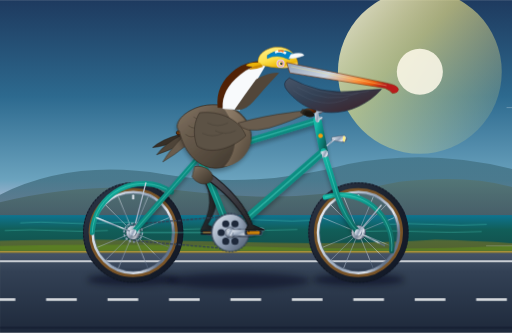
t = 0.00 s
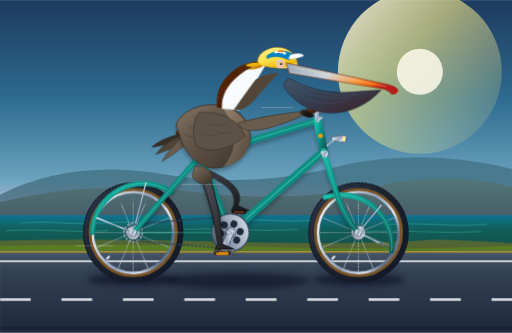
t = 0.50 s
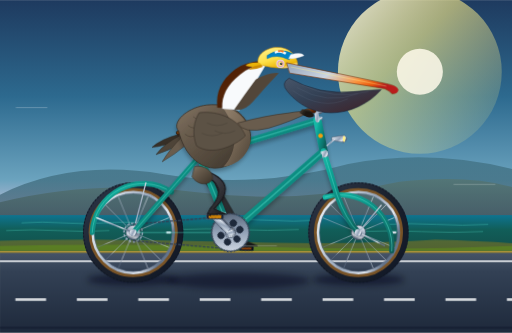
t = 1.00 s
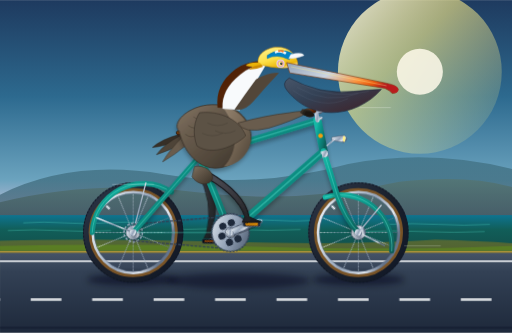
t = 1.50 s
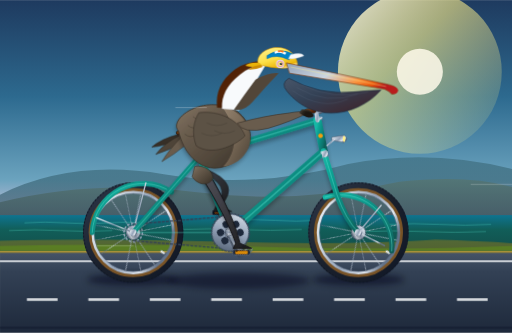
t = 1.88 s
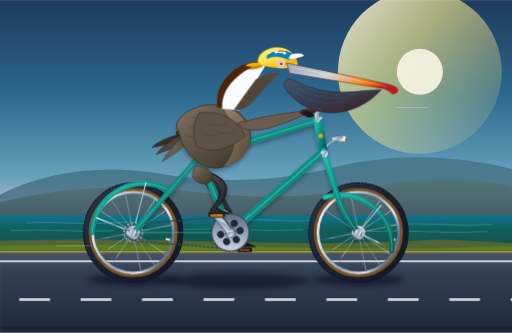
t = 2.63 s

The animated SVG that drew these frames (rendered in a browser with its animation timeline set to each time). Animation: 14 SMIL elements (animate=8,animateTransform=6), 4 CSS @keyframes rules; one cycle of 3.00 s, repeats indefinitely.

<svg xmlns="http://www.w3.org/2000/svg" viewBox="0 0 1000 650" width="100%" height="100%">
  <defs>
    <!-- Sky & Background Gradients -->
    <linearGradient id="skyGrad" x1="0%" y1="0%" x2="0%" y2="100%">
      <stop offset="0%" stop-color="#1e3a5f"/>
      <stop offset="35%" stop-color="#2d6a8f"/>
      <stop offset="65%" stop-color="#6ba3be"/>
      <stop offset="85%" stop-color="#fbcfe8"/>
      <stop offset="100%" stop-color="#fde68a"/>
    </linearGradient>

    <linearGradient id="sunGlow" x1="0%" y1="0%" x2="100%" y2="100%">
      <stop offset="0%" stop-color="#fffbeb" stop-opacity="0.9"/>
      <stop offset="40%" stop-color="#fef08a" stop-opacity="0.6"/>
      <stop offset="100%" stop-color="#fef08a" stop-opacity="0"/>
    </linearGradient>

    <linearGradient id="seaGrad" x1="0%" y1="0%" x2="0%" y2="100%">
      <stop offset="0%" stop-color="#0e7490"/>
      <stop offset="40%" stop-color="#115e59"/>
      <stop offset="100%" stop-color="#134e4a"/>
    </linearGradient>

    <linearGradient id="hillGrad1" x1="0%" y1="0%" x2="0%" y2="100%">
      <stop offset="0%" stop-color="#3b6978"/>
      <stop offset="100%" stop-color="#204051"/>
    </linearGradient>

    <linearGradient id="hillGrad2" x1="0%" y1="0%" x2="0%" y2="100%">
      <stop offset="0%" stop-color="#557571"/>
      <stop offset="100%" stop-color="#2c3e50"/>
    </linearGradient>

    <linearGradient id="roadGrad" x1="0%" y1="0%" x2="0%" y2="100%">
      <stop offset="0%" stop-color="#475569"/>
      <stop offset="25%" stop-color="#334155"/>
      <stop offset="100%" stop-color="#1e293b"/>
    </linearGradient>

    <!-- Bicycle Gradients -->
    <linearGradient id="frameTeal" x1="0%" y1="0%" x2="100%" y2="100%">
      <stop offset="0%" stop-color="#14b8a6"/>
      <stop offset="40%" stop-color="#0d9488"/>
      <stop offset="80%" stop-color="#0f766e"/>
      <stop offset="100%" stop-color="#115e59"/>
    </linearGradient>

    <linearGradient id="chromeGrad" x1="0%" y1="0%" x2="100%" y2="50%">
      <stop offset="0%" stop-color="#f8fafc"/>
      <stop offset="30%" stop-color="#cbd5e1"/>
      <stop offset="60%" stop-color="#94a3b8"/>
      <stop offset="85%" stop-color="#e2e8f0"/>
      <stop offset="100%" stop-color="#64748b"/>
    </linearGradient>

    <linearGradient id="chromeDarkGrad" x1="0%" y1="0%" x2="100%" y2="50%">
      <stop offset="0%" stop-color="#94a3b8"/>
      <stop offset="50%" stop-color="#475569"/>
      <stop offset="100%" stop-color="#334155"/>
    </linearGradient>

    <linearGradient id="tireRubber" x1="0%" y1="0%" x2="100%" y2="100%">
      <stop offset="0%" stop-color="#2d3748"/>
      <stop offset="50%" stop-color="#1a202c"/>
      <stop offset="100%" stop-color="#111827"/>
    </linearGradient>

    <radialGradient id="gumwallGrad" cx="50%" cy="50%" r="50%">
      <stop offset="80%" stop-color="#b4884d"/>
      <stop offset="90%" stop-color="#966d3b"/>
      <stop offset="100%" stop-color="#785327"/>
    </radialGradient>

    <linearGradient id="leatherGrad" x1="0%" y1="0%" x2="100%" y2="100%">
      <stop offset="0%" stop-color="#a16207"/>
      <stop offset="35%" stop-color="#78350f"/>
      <stop offset="80%" stop-color="#451a03"/>
      <stop offset="100%" stop-color="#270e02"/>
    </linearGradient>

    <linearGradient id="chainringGrad" x1="0%" y1="0%" x2="100%" y2="100%">
      <stop offset="0%" stop-color="#e2e8f0"/>
      <stop offset="50%" stop-color="#94a3b8"/>
      <stop offset="100%" stop-color="#475569"/>
    </linearGradient>

    <!-- Pelican Plumage & Anatomy Gradients -->
    <linearGradient id="pelicanCrown" x1="20%" y1="0%" x2="80%" y2="100%">
      <stop offset="0%" stop-color="#fef08a"/>
      <stop offset="50%" stop-color="#fde047"/>
      <stop offset="85%" stop-color="#eab308"/>
      <stop offset="100%" stop-color="#f8fafc"/>
    </linearGradient>

    <linearGradient id="pelicanNape" x1="0%" y1="0%" x2="100%" y2="100%">
      <stop offset="0%" stop-color="#451a03"/>
      <stop offset="40%" stop-color="#542407"/>
      <stop offset="80%" stop-color="#2d1305"/>
      <stop offset="100%" stop-color="#1c0b02"/>
    </linearGradient>

    <linearGradient id="pelicanBody" x1="0%" y1="0%" x2="100%" y2="100%">
      <stop offset="0%" stop-color="#847563"/>
      <stop offset="30%" stop-color="#695c4d"/>
      <stop offset="70%" stop-color="#4e4438"/>
      <stop offset="100%" stop-color="#362f27"/>
    </linearGradient>

    <linearGradient id="pelicanChest" x1="0%" y1="0%" x2="100%" y2="100%">
      <stop offset="0%" stop-color="#9a8873"/>
      <stop offset="50%" stop-color="#7b6b58"/>
      <stop offset="100%" stop-color="#4c4236"/>
    </linearGradient>

    <linearGradient id="pelicanBill" x1="0%" y1="0%" x2="100%" y2="40%">
      <stop offset="0%" stop-color="#94a3b8"/>
      <stop offset="45%" stop-color="#cbd5e1"/>
      <stop offset="75%" stop-color="#fb923c"/>
      <stop offset="90%" stop-color="#ea580c"/>
      <stop offset="100%" stop-color="#b91c1c"/>
    </linearGradient>

    <linearGradient id="pelicanPouch" x1="0%" y1="0%" x2="100%" y2="100%">
      <stop offset="0%" stop-color="#475569"/>
      <stop offset="40%" stop-color="#334155"/>
      <stop offset="75%" stop-color="#3b2d38"/>
      <stop offset="100%" stop-color="#2b1f28"/>
    </linearGradient>

    <linearGradient id="nearLegGrad" x1="0%" y1="0%" x2="100%" y2="100%">
      <stop offset="0%" stop-color="#52525b"/>
      <stop offset="40%" stop-color="#3f3f46"/>
      <stop offset="80%" stop-color="#27272a"/>
      <stop offset="100%" stop-color="#18181b"/>
    </linearGradient>

    <linearGradient id="farLegGrad" x1="0%" y1="0%" x2="100%" y2="100%">
      <stop offset="0%" stop-color="#3f3f46"/>
      <stop offset="60%" stop-color="#27272a"/>
      <stop offset="100%" stop-color="#111113"/>
    </linearGradient>

    <!-- Filters -->
    <filter id="softShadow" x="-20%" y="-20%" width="140%" height="140%">
      <feGaussianBlur in="SourceAlpha" stdDeviation="4"/>
      <feOffset dx="0" dy="6" result="offsetblur"/>
      <feComponentTransfer>
        <feFuncA type="linear" slope="0.3"/>
      </feComponentTransfer>
      <feMerge>
        <feMergeNode/>
        <feMergeNode in="SourceGraphic"/>
      </feMerge>
    </filter>

    <filter id="groundShadow" x="-10%" y="-40%" width="120%" height="200%">
      <feGaussianBlur stdDeviation="6"/>
    </filter>
  </defs>

  <style><![CDATA[
    .wheel-rotate-rear {
      transform-origin: 260px 454px;
      animation: rotateCycle 0.8s linear infinite;
    }
    .wheel-rotate-front {
      transform-origin: 700px 454px;
      animation: rotateCycle 0.8s linear infinite;
    }
    .crank-revolve {
      transform-origin: 450px 454px;
      animation: rotateCycle 1.6s linear infinite;
    }
    .pelican-rider {
      animation: pelicanBob 0.8s ease-in-out infinite;
    }
    .road-move {
      animation: roadDash 0.4s linear infinite;
    }
    .wave-drift {
      animation: waveDrift 3s ease-in-out infinite alternate;
    }

    @keyframes rotateCycle {
      from { transform: rotate(0deg); }
      to   { transform: rotate(360deg); }
    }
    @keyframes pelicanBob {
      0%, 100% { transform: translateY(0px) rotate(0deg); }
      50%      { transform: translateY(-3px) rotate(0.4deg); }
    }
    @keyframes roadDash {
      from { stroke-dashoffset: 0; }
      to   { stroke-dashoffset: -120; }
    }
    @keyframes waveDrift {
      from { transform: translateX(0px); }
      to   { transform: translateX(12px); }
    }
  ]]></style>

  <!-- ==================== BACKGROUND SCENERY ==================== -->
  <!-- Sky -->
  <rect x="0" y="0" width="1000" height="540" fill="url(#skyGrad)"/>

  <!-- Sun Glow -->
  <circle cx="820" cy="140" r="160" fill="url(#sunGlow)"/>
  <circle cx="820" cy="140" r="45" fill="#fffbeb" opacity="0.85"/>

  <!-- Distant Coastal Mountains -->
  <path d="M 0 380 Q 140 310 320 340 T 680 320 Q 840 290 1000 330 L 1000 480 L 0 480 Z" fill="url(#hillGrad1)" opacity="0.6"/>
  <path d="M 0 395 Q 180 350 380 375 T 780 355 Q 910 340 1000 365 L 1000 480 L 0 480 Z" fill="url(#hillGrad2)" opacity="0.8"/>

  <!-- Pacific Ocean Shoreline -->
  <rect x="0" y="420" width="1000" height="70" fill="url(#seaGrad)"/>
  <!-- Animated Ocean Waves -->
  <g class="wave-drift" stroke="#5eead4" stroke-width="1.5" opacity="0.4" fill="none" stroke-linecap="round">
    <path d="M 40 435 Q 80 432 120 435 T 200 435 T 280 435 M 450 430 Q 490 427 530 430 T 610 430 M 750 438 Q 800 435 850 438 T 950 438"/>
    <path d="M 10 450 Q 60 447 110 450 T 210 450 M 340 448 Q 400 445 460 448 T 580 448 M 700 452 Q 760 449 820 452 T 940 452"/>
  </g>

  <!-- Coastal Dunes / Embankment -->
  <path d="M 0 470 Q 200 465 440 472 T 850 468 Q 940 470 1000 475 L 1000 500 L 0 500 Z" fill="#ca8a04" opacity="0.35"/>
  <path d="M 0 480 Q 250 475 520 482 T 1000 480 L 1000 500 L 0 500 Z" fill="#65a30d" opacity="0.4"/>

  <!-- Road & Shoulder -->
  <rect x="0" y="490" width="1000" height="160" fill="url(#roadGrad)"/>
  <!-- Road Shoulder Dirt Line -->
  <line x1="0" y1="492" x2="1000" y2="492" stroke="#eab308" stroke-width="3" opacity="0.6"/>
  <!-- Solid White Shoulder Line -->
  <line x1="0" y1="510" x2="1000" y2="510" stroke="#f8fafc" stroke-width="3.5" opacity="0.75"/>

  <!-- Moving White Dashed Centerline -->
  <line class="road-move" x1="-150" y1="585" x2="1150" y2="585" stroke="#f8fafc" stroke-width="5" stroke-dasharray="60 60" opacity="0.85"/>
  <line x1="0" y1="640" x2="1000" y2="640" stroke="#0f172a" stroke-width="4" opacity="0.5"/>

  <!-- Ground Shadows of Bicycle & Rider -->
  <ellipse cx="260" cy="546" rx="90" ry="12" fill="#020617" opacity="0.5" filter="url(#groundShadow)"/>
  <ellipse cx="700" cy="546" rx="90" ry="12" fill="#020617" opacity="0.5" filter="url(#groundShadow)"/>
  <ellipse cx="465" cy="548" rx="140" ry="16" fill="#020617" opacity="0.45" filter="url(#groundShadow)"/>

  <!-- ==================== FAR SIDE COMPONENTS (Behind Frame) ==================== -->
  <!-- Far Pedal & Far Leg (180° out of phase) -->
  <!-- Far Crankset Group (revolving around BB: 450, 454) -->
  <g class="crank-revolve">
    <animateTransform attributeName="transform" type="rotate" from="0 450 454" to="360 450 454" dur="1.6s" repeatCount="indefinite"/>
    <!-- Far Crank Arm (pointing 180° opposite near arm, at length 44 -> reaches (406, 454)) -->
    <rect x="402" y="449" width="52" height="10" rx="5" fill="url(#chromeDarkGrad)" stroke="#334155" stroke-width="1"/>
    <!-- Far Pedal Spindle & Body at (406, 454) with counter-rotation -->
    <g transform="translate(406, 454)">
      <g>
        <animateTransform attributeName="transform" type="rotate" from="0 0 0" to="-360 0 0" dur="1.6s" repeatCount="indefinite"/>
        <rect x="-14" y="-4" width="28" height="8" rx="2" fill="#090d16" stroke="#1e293b" stroke-width="1"/>
        <rect x="-10" y="-2" width="20" height="4" rx="1" fill="#b45309" opacity="0.7"/>
      </g>
    </g>
  </g>

  <!-- Far Pelican Leg (Morphing Path synchronized 180° out of phase with Near Leg) -->
  <path fill="url(#farLegGrad)" stroke="#18181b" stroke-width="1.5" stroke-linejoin="round" opacity="0.95">
    <animate attributeName="d" dur="1.6s" repeatCount="indefinite" calcMode="linear"
      values="
        M 401 330 Q 443 380 405 439 L 428 449 L 392 449 L 397 439 Q 427 380 385 335 Z;
        M 401 330 Q 468 360 418 408 L 441 418 L 405 418 L 410 408 Q 452 360 385 335 Z;
        M 401 330 Q 483 355 449 395 L 472 405 L 436 405 L 441 395 Q 467 355 385 335 Z;
        M 401 330 Q 484 370 480 408 L 503 418 L 467 418 L 472 408 Q 468 370 385 335 Z;
        M 401 330 Q 474 385 493 439 L 516 449 L 480 449 L 485 439 Q 458 385 385 335 Z;
        M 401 330 Q 463 415 480 470 L 503 480 L 467 480 L 472 470 Q 447 415 385 335 Z;
        M 401 330 Q 443 425 449 483 L 472 493 L 436 493 L 441 483 Q 427 425 385 335 Z;
        M 401 330 Q 426 410 418 470 L 441 480 L 405 480 L 410 470 Q 410 410 385 335 Z;
        M 401 330 Q 443 380 405 439 L 428 449 L 392 449 L 397 439 Q 427 380 385 335 Z
      "/>
  </path>

  <!-- Far Handlebar & Grip (perspective behind pelican head) -->
  <path d="M 625 220 Q 645 200 665 204" fill="none" stroke="url(#chromeDarkGrad)" stroke-width="5" stroke-linecap="round"/>
  <rect x="655" y="199" width="18" height="9" rx="4" fill="url(#leatherGrad)" transform="rotate(-10 655 199)"/>

  <!-- ==================== BICYCLE WHEELS ==================== -->

  <!-- REAR WHEEL (Center at 260, 454) -->
  <g id="rear-wheel">
    <!-- Tire Outer Rubber -->
    <circle cx="260" cy="454" r="92" fill="none" stroke="url(#tireRubber)" stroke-width="12"/>
    <!-- Tire Tread Subtle Edge -->
    <circle cx="260" cy="454" r="97" fill="none" stroke="#111827" stroke-width="2" stroke-dasharray="4 3"/>
    <!-- Amber / Gumwall Sidewall -->
    <circle cx="260" cy="454" r="84" fill="none" stroke="url(#gumwallGrad)" stroke-width="6"/>
    <!-- Metal Rim -->
    <circle cx="260" cy="454" r="79" fill="none" stroke="url(#chromeGrad)" stroke-width="5"/>
    <circle cx="260" cy="454" r="76" fill="none" stroke="#64748b" stroke-width="1"/>

    <!-- Rotating Spokes & Hub Assembly -->
    <g class="wheel-rotate-rear">
      <animateTransform attributeName="transform" type="rotate" from="0 260 454" to="360 260 454" dur="0.8s" repeatCount="indefinite"/>
      <!-- 16 Radial Cross-Laced Spokes -->
      <g stroke="url(#chromeGrad)" stroke-width="1.3" opacity="0.85">
        <line x1="260" y1="454" x2="260" y2="378"/>
        <line x1="260" y1="454" x2="260" y2="530"/>
        <line x1="260" y1="454" x2="184" y2="454"/>
        <line x1="260" y1="454" x2="336" y2="454"/>
        <line x1="260" y1="454" x2="206" y2="400"/>
        <line x1="260" y1="454" x2="314" y2="508"/>
        <line x1="260" y1="454" x2="314" y2="400"/>
        <line x1="260" y1="454" x2="206" y2="508"/>
        <line x1="260" y1="454" x2="231" y2="384"/>
        <line x1="260" y1="454" x2="289" y2="524"/>
        <line x1="260" y1="454" x2="289" y2="384"/>
        <line x1="260" y1="454" x2="231" y2="524"/>
        <line x1="260" y1="454" x2="190" y2="425"/>
        <line x1="260" y1="454" x2="330" y2="483"/>
        <line x1="260" y1="454" x2="330" y2="425"/>
        <line x1="260" y1="454" x2="190" y2="483"/>
      </g>
      <!-- Rim Valve Stem -->
      <rect x="258" y="380" width="4" height="9" fill="#e2e8f0" rx="1"/>
      <!-- Hub Flange -->
      <circle cx="260" cy="454" r="14" fill="url(#chromeGrad)" stroke="#475569" stroke-width="1.5"/>
      <circle cx="260" cy="454" r="6" fill="#1e293b"/>
    </g>
    <!-- Rear Cog / Cassette -->
    <circle cx="260" cy="454" r="18" fill="none" stroke="#94a3b8" stroke-width="3" stroke-dasharray="5 3"/>
  </g>

  <!-- FRONT WHEEL (Center at 700, 454) -->
  <g id="front-wheel">
    <!-- Tire Outer Rubber -->
    <circle cx="700" cy="454" r="92" fill="none" stroke="url(#tireRubber)" stroke-width="12"/>
    <!-- Tire Tread Subtle Edge -->
    <circle cx="700" cy="454" r="97" fill="none" stroke="#111827" stroke-width="2" stroke-dasharray="4 3"/>
    <!-- Amber / Gumwall Sidewall -->
    <circle cx="700" cy="454" r="84" fill="none" stroke="url(#gumwallGrad)" stroke-width="6"/>
    <!-- Metal Rim -->
    <circle cx="700" cy="454" r="79" fill="none" stroke="url(#chromeGrad)" stroke-width="5"/>
    <circle cx="700" cy="454" r="76" fill="none" stroke="#64748b" stroke-width="1"/>

    <!-- Rotating Spokes & Hub Assembly -->
    <g class="wheel-rotate-front">
      <animateTransform attributeName="transform" type="rotate" from="0 700 454" to="360 700 454" dur="0.8s" repeatCount="indefinite"/>
      <!-- 16 Radial Cross-Laced Spokes -->
      <g stroke="url(#chromeGrad)" stroke-width="1.3" opacity="0.85">
        <line x1="700" y1="454" x2="700" y2="378"/>
        <line x1="700" y1="454" x2="700" y2="530"/>
        <line x1="700" y1="454" x2="624" y2="454"/>
        <line x1="700" y1="454" x2="776" y2="454"/>
        <line x1="700" y1="454" x2="646" y2="400"/>
        <line x1="700" y1="454" x2="754" y2="508"/>
        <line x1="700" y1="454" x2="754" y2="400"/>
        <line x1="700" y1="454" x2="646" y2="508"/>
        <line x1="700" y1="454" x2="671" y2="384"/>
        <line x1="700" y1="454" x2="729" y2="524"/>
        <line x1="700" y1="454" x2="729" y2="384"/>
        <line x1="700" y1="454" x2="671" y2="524"/>
        <line x1="700" y1="454" x2="630" y2="425"/>
        <line x1="700" y1="454" x2="770" y2="483"/>
        <line x1="700" y1="454" x2="770" y2="425"/>
        <line x1="700" y1="454" x2="630" y2="483"/>
      </g>
      <!-- Rim Valve Stem -->
      <rect x="698" y="380" width="4" height="9" fill="#e2e8f0" rx="1"/>
      <!-- Hub Flange -->
      <circle cx="700" cy="454" r="14" fill="url(#chromeGrad)" stroke="#475569" stroke-width="1.5"/>
      <circle cx="700" cy="454" r="6" fill="#1e293b"/>
    </g>
  </g>

  <!-- ==================== BICYCLE FRAME & DRIVE ==================== -->

  <!-- Rear Fender (Mudguard) -->
  <path d="M 180 454 A 100 100 0 0 1 335 375" fill="none" stroke="url(#frameTeal)" stroke-width="10" stroke-linecap="round"/>
  <path d="M 180 454 A 100 100 0 0 1 335 375" fill="none" stroke="#5eead4" stroke-width="1.5" stroke-linecap="round" opacity="0.6"/>
  <!-- Fender Stays (Mounting Struts to Axle 260, 454) -->
  <line x1="260" y1="454" x2="188" y2="425" stroke="url(#chromeGrad)" stroke-width="2.5"/>
  <line x1="260" y1="454" x2="285" y2="356" stroke="url(#chromeGrad)" stroke-width="2.5"/>

  <!-- Front Fender (Mudguard) -->
  <path d="M 635 385 A 100 100 0 0 1 765 490" fill="none" stroke="url(#frameTeal)" stroke-width="10" stroke-linecap="round"/>
  <path d="M 635 385 A 100 100 0 0 1 765 490" fill="none" stroke="#5eead4" stroke-width="1.5" stroke-linecap="round" opacity="0.6"/>
  <!-- Front Fender Stays (Mounting Struts to Axle 700, 454) -->
  <line x1="700" y1="454" x2="745" y2="400" stroke="url(#chromeGrad)" stroke-width="2.5"/>
  <line x1="700" y1="454" x2="752" y2="480" stroke="url(#chromeGrad)" stroke-width="2.5"/>

  <!-- Drive Chain (Looping rear cog 260, 454 to chainring 450, 454) -->
  <g stroke="#334155" stroke-width="2.5" fill="none">
    <line x1="260" y1="438" x2="450" y2="422" stroke-dasharray="6 2"/>
    <line x1="260" y1="470" x2="450" y2="486" stroke-dasharray="6 2"/>
  </g>

  <!-- BICYCLE MAIN FRAME TUBES (Diamond/Road Geometry with Lugs) -->
  <g id="bicycle-frame" filter="url(#softShadow)">
    <!-- Chainstays (Rear Axle 260, 454 -> BB 450, 454) -->
    <line x1="260" y1="454" x2="450" y2="454" stroke="url(#frameTeal)" stroke-width="11" stroke-linecap="round"/>
    <line x1="260" y1="454" x2="450" y2="454" stroke="#5eead4" stroke-width="2" opacity="0.4"/>

    <!-- Seatstays (Rear Axle 260, 454 -> Seat Cluster 390, 305) -->
    <line x1="260" y1="454" x2="390" y2="305" stroke="url(#frameTeal)" stroke-width="10" stroke-linecap="round"/>
    <line x1="260" y1="454" x2="390" y2="305" stroke="#5eead4" stroke-width="2" opacity="0.4"/>

    <!-- Seat Tube (BB 450, 454 -> Seat Cluster 390, 305) -->
    <line x1="450" y1="454" x2="390" y2="305" stroke="url(#frameTeal)" stroke-width="14" stroke-linecap="round"/>
    <line x1="450" y1="454" x2="390" y2="305" stroke="#5eead4" stroke-width="2.5" opacity="0.4"/>

    <!-- Down Tube (BB 450, 454 -> Lower Head Lug 632, 295) -->
    <line x1="450" y1="454" x2="632" y2="295" stroke="url(#frameTeal)" stroke-width="15" stroke-linecap="round"/>
    <line x1="450" y1="454" x2="632" y2="295" stroke="#5eead4" stroke-width="3" opacity="0.4"/>

    <!-- Top Tube (Seat Cluster 390, 305 -> Upper Head Lug 620, 235) -->
    <line x1="390" y1="305" x2="620" y2="235" stroke="url(#frameTeal)" stroke-width="13" stroke-linecap="round"/>
    <line x1="390" y1="305" x2="620" y2="235" stroke="#5eead4" stroke-width="2.5" opacity="0.4"/>

    <!-- Head Tube (Lower Head Lug 632, 295 -> Upper Head Lug 620, 235) -->
    <line x1="632" y1="295" x2="620" y2="235" stroke="url(#frameTeal)" stroke-width="16" stroke-linecap="round"/>
    <!-- Headset Chrome Rings -->
    <rect x="616" y="228" width="14" height="6" rx="2" fill="url(#chromeGrad)"/>
    <rect x="626" y="295" width="14" height="6" rx="2" fill="url(#chromeGrad)"/>
    <!-- Head Tube Badge -->
    <circle cx="626" cy="265" r="4.5" fill="#f59e0b"/>

    <!-- Front Fork (Lower Head Lug 632, 295 -> Front Axle 700, 454 with elegant curve) -->
    <path d="M 632 295 L 658 380 Q 675 428 700 454" fill="none" stroke="url(#frameTeal)" stroke-width="11" stroke-linecap="round"/>
    <path d="M 632 295 L 658 380 Q 675 428 700 454" fill="none" stroke="#5eead4" stroke-width="2" opacity="0.4"/>
    <!-- Chrome Fork Crown -->
    <path d="M 627 296 L 638 293 L 642 305 L 630 308 Z" fill="url(#chromeGrad)"/>

    <!-- Chrome Dropouts (Axle Plates) -->
    <circle cx="260" cy="454" r="7" fill="url(#chromeGrad)"/>
    <circle cx="700" cy="454" r="7" fill="url(#chromeGrad)"/>
  </g>

  <!-- Seatpost & Vintage Leather Saddle -->
  <g id="seatpost-saddle">
    <!-- Chrome Seatpost extending from Seat Cluster (390, 305) up to Saddle clamp (384, 265) -->
    <line x1="390" y1="305" x2="384" y2="265" stroke="url(#chromeGrad)" stroke-width="9" stroke-linecap="round"/>
    <!-- Saddle Chrome Rails & Rear Springs -->
    <path d="M 358 268 Q 368 274 384 266 L 410 264" fill="none" stroke="url(#chromeGrad)" stroke-width="3"/>
    <!-- Dual Chrome Rear Coil Springs -->
    <circle cx="362" cy="266" r="6" fill="none" stroke="url(#chromeGrad)" stroke-width="2.5"/>
    <circle cx="372" cy="266" r="5" fill="none" stroke="url(#chromeGrad)" stroke-width="2.5"/>

    <!-- Contoured Leather Saddle Top (Brooks-style Tourer) -->
    <path d="M 346 256 Q 375 251 405 255 Q 425 258 424 263 Q 418 266 395 266 Q 360 268 348 264 C 344 262 343 258 346 256 Z"
          fill="url(#leatherGrad)" stroke="#270e02" stroke-width="1.5"/>
    <!-- Copper Saddle Rivets -->
    <circle cx="352" cy="261" r="1.5" fill="#f59e0b"/>
    <circle cx="360" cy="262" r="1.5" fill="#f59e0b"/>
    <circle cx="370" cy="262" r="1.5" fill="#f59e0b"/>
  </g>

  <!-- Handlebar Stem, Cruiser Bars & Accessories -->
  <g id="handlebar-cockpit">
    <!-- Chrome Quill Stem rising from Headset (620, 235) -->
    <path d="M 620 235 L 615 195 L 632 195" fill="none" stroke="url(#chromeGrad)" stroke-width="8" stroke-linecap="round" stroke-linejoin="round"/>
    <circle cx="632" cy="195" r="5" fill="url(#chromeGrad)"/>

    <!-- Retro Bullet Headlamp mounted on fork crown -->
    <path d="M 648 268 L 672 264 Q 682 270 672 278 L 648 274 Z" fill="url(#chromeGrad)" stroke="#475569" stroke-width="1"/>
    <ellipse cx="672" cy="271" rx="2.5" ry="6" fill="#fef08a"/>
    <line x1="638" y1="285" x2="654" y2="271" stroke="url(#chromeGrad)" stroke-width="3"/>

    <!-- Vintage Brass Bell on Stem -->
    <path d="M 622 190 Q 628 178 636 190 Z" fill="#f59e0b" stroke="#b45309" stroke-width="1"/>

    <!-- Swept-back Cruiser Handlebar (curves toward rider) -->
    <path d="M 632 195 Q 648 195 645 208 Q 640 216 605 218" fill="none" stroke="url(#chromeGrad)" stroke-width="6" stroke-linecap="round"/>
    <!-- Near Handlebar Grip (Honey-brown Leather) -->
    <rect x="595" y="213" width="22" height="9" rx="4.5" fill="url(#leatherGrad)" stroke="#451a03" stroke-width="1" transform="rotate(-5 595 213)"/>
    <!-- Chrome Bar-End Cap -->
    <circle cx="594" cy="218" r="3.5" fill="url(#chromeGrad)"/>
  </g>

  <!-- ==================== THE CALIFORNIA BROWN PELICAN ==================== -->
  <g id="california-brown-pelican" class="pelican-rider">

    <!-- Tail Feathers (Resting behind saddle over rear wheel) -->
    <g id="pelican-tail">
      <path d="M 352 262 Q 315 272 298 288 Q 320 286 350 274 Z" fill="#362f27" stroke="#26211a" stroke-width="1"/>
      <path d="M 354 264 Q 322 280 306 302 Q 332 294 358 278 Z" fill="#4e4438" stroke="#26211a" stroke-width="1"/>
      <path d="M 358 266 Q 332 292 318 316 Q 342 302 366 282 Z" fill="#695c4d" stroke="#362f27" stroke-width="1"/>
    </g>

    <!-- Torso / Body (Firmly seated on the saddle, leaning forward intently) -->
    <g id="pelican-torso">
      <!-- Main Flank & Belly -->
      <path d="M 350 256 C 335 240 365 210 405 205 C 455 200 485 225 490 260 C 495 295 460 325 425 328 C 390 330 360 300 350 256 Z"
            fill="url(#pelicanBody)" stroke="#362f27" stroke-width="1.5" filter="url(#softShadow)"/>

      <!-- Buff-Gold Washed Breast Feathers (Distinctive California Brown Pelican) -->
      <path d="M 435 208 C 470 215 492 242 490 275 C 488 298 468 322 438 325 C 465 295 468 255 435 208 Z"
            fill="url(#pelicanChest)" opacity="0.9"/>

      <!-- Scalloped Feather Plumage Texture (Mantle & Scapulars) -->
      <g fill="none" stroke="#26211a" stroke-width="1.2" opacity="0.45">
        <path d="M 378 228 Q 390 238 402 228 M 400 228 Q 412 238 424 228 M 422 228 Q 434 238 446 228"/>
        <path d="M 368 245 Q 380 255 392 245 M 390 245 Q 402 255 414 245 M 412 245 Q 424 255 436 245 M 434 245 Q 446 255 458 245"/>
        <path d="M 362 262 Q 374 272 386 262 M 384 262 Q 396 272 408 262 M 406 262 Q 418 272 430 262 M 428 262 Q 440 272 452 262"/>
      </g>
    </g>

    <!-- S-Curved Neck (Rich Chestnut Nape & White Stripe of Breeding Plumage) -->
    <g id="pelican-neck">
      <!-- Dark Chestnut Nape / Hindneck -->
      <path d="M 425 210 Q 420 165 460 135 Q 480 120 515 118 Q 500 135 488 160 Q 470 195 460 212 Z"
            fill="url(#pelicanNape)"/>

      <!-- Striking White Lateral Neck Stripe -->
      <path d="M 435 212 Q 432 175 470 145 Q 490 128 522 122 Q 510 142 495 168 Q 478 202 468 215 Z"
            fill="#f8fafc" stroke="#cbd5e1" stroke-width="0.5"/>

      <!-- Foreneck / Throat Base -->
      <path d="M 458 214 Q 478 185 500 155 Q 525 140 545 142 Q 520 168 495 198 Q 478 218 458 214 Z"
            fill="#524639"/>
    </g>

    <!-- Head, Beak & Gular Pouch -->
    <g id="pelican-head">
      <!-- Yellow Crown & Crest Feathers -->
      <path d="M 505 125 C 500 110 515 95 538 92 C 562 90 580 105 582 125 C 570 135 540 135 505 125 Z"
            fill="url(#pelicanCrown)" stroke="#ca8a04" stroke-width="1"/>
      <!-- Nuchal Crest Tuft (Windblown Backwards) -->
      <path d="M 508 122 Q 488 120 480 128 Q 494 132 512 128 Z" fill="#eab308"/>
      <path d="M 510 126 Q 492 128 486 136 Q 500 136 514 130 Z" fill="#ca8a04"/>

      <!-- Giant Expandable Gular Pouch (Slate/Olive/Crimson California pouch) -->
      <path d="M 565 152 Q 625 185 690 178 Q 720 175 745 174 C 700 225 615 242 562 178 Q 548 162 565 152 Z"
            fill="url(#pelicanPouch)" stroke="#1e293b" stroke-width="1.2"/>
      <!-- Delicate Vascular Longitudinal Stretch Lines on Pouch -->
      <path d="M 580 170 Q 640 205 700 182 M 572 176 Q 630 216 680 192 M 590 165 Q 650 195 720 178"
            fill="none" stroke="#64748b" stroke-width="0.8" opacity="0.45"/>

      <!-- Massive Upper Bill / Culmen (Slender, Flattened with Hooked Tip) -->
      <path d="M 560 122 L 755 162 Q 776 166 778 174 Q 776 182 766 182 Q 762 176 752 172 L 566 142 Z"
            fill="url(#pelicanBill)" stroke="#78350f" stroke-width="1.2"/>
      <!-- Down-curved Terminal Hook / Nail -->
      <path d="M 764 165 Q 780 168 778 177 Q 774 184 766 180 Q 768 174 762 170 Z" fill="#b91c1c"/>
      <!-- Bill Dorsal Ridge Line -->
      <line x1="568" y1="130" x2="755" y2="167" stroke="#fef08a" stroke-width="1.2" opacity="0.6"/>

      <!-- Eye & Orbital Region -->
      <circle cx="548" cy="124" r="8" fill="#e2e8f0"/>
      <!-- Bare Pinkish/Cyan Orbital Skin Ring -->
      <circle cx="548" cy="124" r="6.5" fill="#f472b6" opacity="0.6"/>
      <!-- Bright Pale Straw-Yellow Iris -->
      <circle cx="548" cy="124" r="4.5" fill="#fef08a" stroke="#ca8a04" stroke-width="0.5"/>
      <!-- Keen Black Pupil Looking Forward Down the Road -->
      <circle cx="549.5" cy="124" r="2.2" fill="#090d16"/>
      <circle cx="550.5" cy="122.8" r="0.8" fill="#ffffff"/> <!-- Specular Catchlight -->

      <!-- Retro Cyclist Cap (Jaunty, with Upturned Brim!) -->
      <path d="M 522 108 Q 548 90 575 106 L 565 116 Q 540 104 522 114 Z" fill="#0284c7" stroke="#0369a1" stroke-width="1"/>
      <!-- Cap White & Orange Racing Stripes -->
      <path d="M 536 100 Q 548 95 560 102 L 557 106 Q 548 100 538 104 Z" fill="#f8fafc"/>
      <path d="M 543 98 Q 549 96 555 99 L 553 102 Q 548 99 544 101 Z" fill="#f97316"/>
      <!-- Upturned Cap Brim / Visor -->
      <path d="M 568 106 Q 590 100 594 108 Q 582 114 564 114 Z" fill="#f8fafc" stroke="#cbd5e1" stroke-width="0.8"/>
    </g>

    <!-- Near Wing (Resting over side, with primary feathers gripping the handlebars!) -->
    <g id="pelican-wing">
      <!-- Wing Scapulars & Coverts Layer -->
      <path d="M 390 220 C 430 215 470 235 480 265 C 460 285 415 305 385 285 C 375 260 380 235 390 220 Z"
            fill="#5c5245" stroke="#362f27" stroke-width="1.2"/>
      <!-- Feather Shingles -->
      <path d="M 405 240 Q 425 250 445 240 M 420 255 Q 440 265 460 255 M 395 260 Q 415 270 435 260"
            fill="none" stroke="#362f27" stroke-width="1" opacity="0.5"/>

      <!-- Forewing Arm reaching forward to Handlebar Grip (595, 215) -->
      <path d="M 465 240 Q 520 225 565 220 Q 590 215 605 218 Q 575 235 525 250 Q 475 262 465 240 Z"
            fill="#695c4d" stroke="#362f27" stroke-width="1.2"/>

      <!-- Primary Feather "Fingers" Wrapping Securely around Handlebar Grip -->
      <path d="M 590 213 Q 608 210 610 220 Q 595 228 586 220 Z" fill="#362f27"/>
      <path d="M 594 215 Q 612 214 612 223 Q 598 230 590 222 Z" fill="#26211a"/>
      <path d="M 598 217 Q 615 218 614 226 Q 602 232 594 224 Z" fill="#1c1712"/>
    </g>

  </g> <!-- End Pelican Rider Group -->

  <!-- ==================== FOREGROUND: NEAR CRANK, PEDAL & NEAR LEG ==================== -->

  <!-- Near Crankset (Revolving continuously around BB: 450, 454) -->
  <g class="crank-revolve">
    <animateTransform attributeName="transform" type="rotate" from="0 450 454" to="360 450 454" dur="1.6s" repeatCount="indefinite"/>

    <!-- Front Chainring (46-Tooth Road Sprocket) -->
    <circle cx="450" cy="454" r="36" fill="url(#chainringGrad)" stroke="#475569" stroke-width="2"/>
    <!-- Chainring Teeth Perimeter -->
    <circle cx="450" cy="454" r="37.5" fill="none" stroke="#334155" stroke-width="2" stroke-dasharray="4 2.5"/>
    <!-- 5 Circular Lightening Cutouts -->
    <circle cx="468" cy="454" r="7" fill="#1e293b"/>
    <circle cx="459" cy="471" r="7" fill="#1e293b"/>
    <circle cx="441" cy="471" r="7" fill="#1e293b"/>
    <circle cx="432" cy="454" r="7" fill="#1e293b"/>
    <circle cx="441" cy="437" r="7" fill="#1e293b"/>
    <circle cx="459" cy="437" r="7" fill="#1e293b"/>

    <!-- Bottom Bracket Spindle Center Bolt -->
    <circle cx="450" cy="454" r="10" fill="url(#chromeGrad)" stroke="#334155" stroke-width="1.5"/>
    <circle cx="450" cy="454" r="4" fill="#0f172a"/>

    <!-- Near Crank Arm (Pointing towards 0° / 3 o'clock, Length = 44px -> Reaches 494, 454) -->
    <rect x="444" y="448" width="54" height="12" rx="6" fill="url(#chromeGrad)" stroke="#475569" stroke-width="1.2" filter="url(#softShadow)"/>
    <circle cx="450" cy="454" r="6" fill="url(#chromeGrad)"/>

    <!-- Near Pedal Assembly at (494, 454) with Counter-Rotation to Remain Perfectly Level -->
    <g transform="translate(494, 454)">
      <g>
        <animateTransform attributeName="transform" type="rotate" from="0 0 0" to="-360 0 0" dur="1.6s" repeatCount="indefinite"/>
        <!-- Pedal Axle / Spindle -->
        <circle cx="0" cy="0" r="4.5" fill="#334155"/>
        <!-- Pedal Metal Body / Platform -->
        <rect x="-16" y="-5" width="34" height="10" rx="3" fill="#1e293b" stroke="#64748b" stroke-width="1.2"/>
        <!-- High-Visibility Amber Safety Reflector -->
        <rect x="-11" y="-3" width="24" height="6" rx="1.5" fill="#f59e0b" stroke="#d97706" stroke-width="0.8"/>
        <!-- Vintage Toe Clip Cage / Strap -->
        <path d="M 8 -5 Q 16 -12 22 -6 L 20 -2" fill="none" stroke="url(#chromeGrad)" stroke-width="1.8" stroke-linecap="round"/>
        <line x1="-8" y1="-5" x2="-8" y2="-1" stroke="#020617" stroke-width="2"/>
      </g>
    </g>
  </g>

  <!-- Near Pelican Leg & Webbed Foot (Pure SVG SMIL Continuous Kinematic Animation) -->
  <!-- Fully synchronized with the 44px radius pedal revolution at BB (450, 454) -->
  <path fill="url(#nearLegGrad)" stroke="#18181b" stroke-width="2" stroke-linejoin="round" filter="url(#softShadow)">
    <animate attributeName="d" dur="1.6s" repeatCount="indefinite" calcMode="linear"
      values="
        M 406 335 Q 474 385 493 439 L 516 449 L 480 449 L 485 439 Q 458 385 390 340 Z;
        M 406 335 Q 463 415 480 470 L 503 480 L 467 480 L 472 470 Q 447 415 390 340 Z;
        M 406 335 Q 443 425 449 483 L 472 493 L 436 493 L 441 483 Q 427 425 390 340 Z;
        M 406 335 Q 426 410 418 470 L 441 480 L 405 480 L 410 470 Q 410 410 390 340 Z;
        M 406 335 Q 443 380 405 439 L 428 449 L 392 449 L 397 439 Q 427 380 390 340 Z;
        M 406 335 Q 468 360 418 408 L 441 418 L 405 418 L 410 408 Q 452 360 390 340 Z;
        M 406 335 Q 483 355 449 395 L 472 405 L 436 405 L 441 395 Q 467 355 390 340 Z;
        M 406 335 Q 484 370 480 408 L 503 418 L 467 418 L 472 408 Q 468 370 390 340 Z;
        M 406 335 Q 474 385 493 439 L 516 449 L 480 449 L 485 439 Q 458 385 390 340 Z
      "/>
  </path>

  <!-- Feathered Flank Overlay (Covers the hip joint for biological realism) -->
  <path d="M 380 325 C 400 322 418 335 415 350 C 405 365 385 360 375 345 Z"
        fill="url(#pelicanBody)" stroke="#362f27" stroke-width="1.2"/>

  <!-- ==================== FOREGROUND WIND & SPEED PARTICLES ==================== -->
  <g stroke="#ffffff" stroke-width="1.5" stroke-linecap="round" opacity="0.3">
    <line x1="880" y1="210" x2="820" y2="210">
      <animate attributeName="x1" from="1050" to="-100" dur="1.2s" repeatCount="indefinite"/>
      <animate attributeName="x2" from="990" to="-160" dur="1.2s" repeatCount="indefinite"/>
    </line>
    <line x1="940" y1="360" x2="860" y2="360">
      <animate attributeName="x1" from="1100" to="-100" dur="0.9s" repeatCount="indefinite"/>
      <animate attributeName="x2" from="1020" to="-180" dur="0.9s" repeatCount="indefinite"/>
    </line>
    <line x1="780" y1="480" x2="710" y2="480">
      <animate attributeName="x1" from="1020" to="-100" dur="0.7s" repeatCount="indefinite"/>
      <animate attributeName="x2" from="950" to="-170" dur="0.7s" repeatCount="indefinite"/>
    </line>
  </g>
</svg>
